Run: headless pygame with SDL's dummy video driver; simulated clock (each Clock.tick advances the game by its frame time, no real sleeping); random seed 0; keys injected as events and as key.get_pressed() state; no mouse input; restart key RETURN tapped at the start of phases 3 and 4.
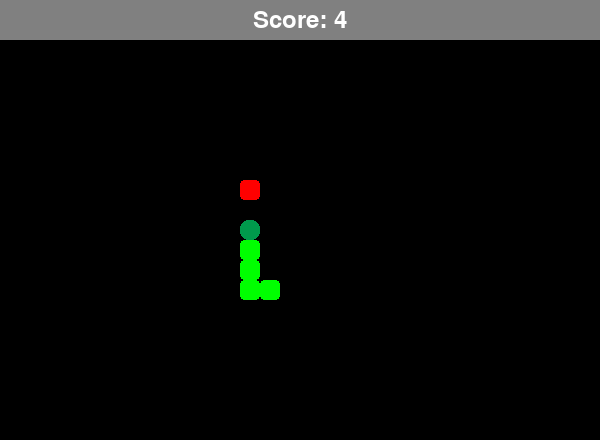
Frame 1 of 4 · flips 1–60 · no input
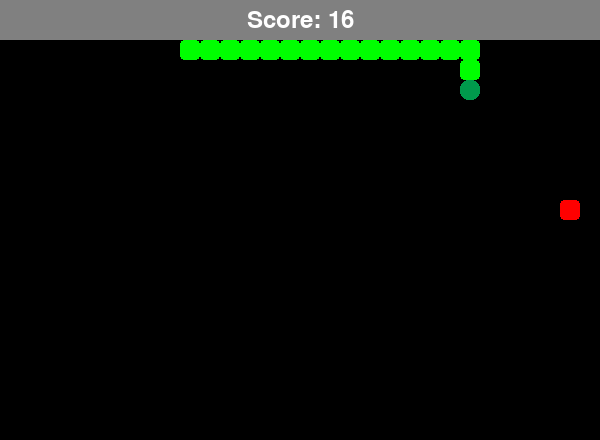
Frame 2 of 4 · flips 61–180 · tapped SPACE, RETURN · held RIGHT (→), D
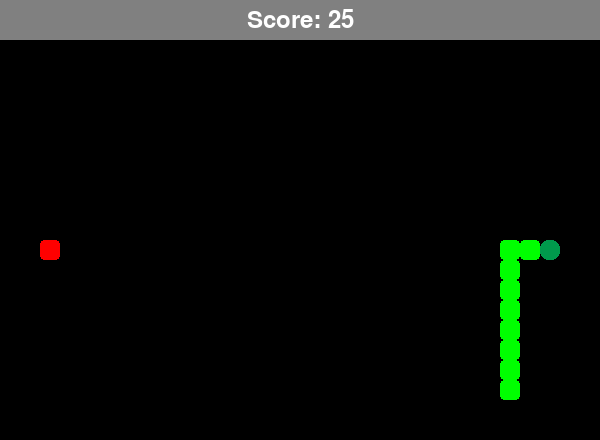
Frame 3 of 4 · flips 181–300 · tapped RETURN · held DOWN (↓), S
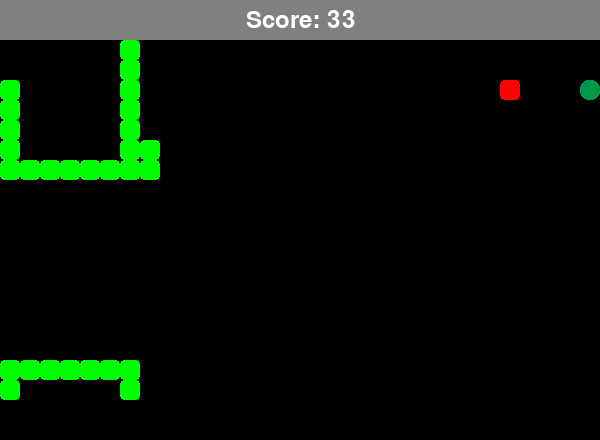
Frame 4 of 4 · flips 301–420 · tapped RETURN · held LEFT (←), A, UP (↑), W

The pygame program that drew these frames:

import pygame
import random
from heapq import heappush, heappop
from typing import List, Tuple

# Initialize Pygame
pygame.init()

# Game constants
WINDOW_WIDTH = 600
WINDOW_HEIGHT = 400
TASKBAR_HEIGHT = 40
BLOCK_SIZE = 20

# Colors
BLACK = (0, 0, 0)
WHITE = (255, 255, 255)
RED = (255, 0, 0)
GREEN = (0, 255, 0)
GRAY = (128, 128, 128)
SNAKE_HEAD_COLOR = (0, 153, 76)
HIGHLIGHT_COLOR = (0, 100, 255)
RANDOM_COLORS = [(255, 255, 0), (255, 165, 0), (0, 255, 255), (255, 20, 147), (0, 255, 0)]

# Initialize the window
window = pygame.display.set_mode((WINDOW_WIDTH, WINDOW_HEIGHT + TASKBAR_HEIGHT))
pygame.display.set_caption("AI Snake Game")

# Clock and fonts
clock = pygame.time.Clock()
font = pygame.font.SysFont(None, 35)
game_over_font = pygame.font.SysFont("arial", 50, bold=True)

# Game-over messages
GAME_OVER_MESSAGES = [
    "Oops! Game Over!",
    "Better luck next time!",
    "The snake's journey ends here!",
    "You've been bitten!",
    "Time to start anew!"
]

class SnakeGame:
    def __init__(self):
        self.width = WINDOW_WIDTH
        self.height = WINDOW_HEIGHT
        self.block_size = BLOCK_SIZE
        self.snake_speed = 10
        self.high_score = 0
        self.reset_game()

    def reset_game(self):
        self.snake = [[self.width // 2, self.height // 2]]
        self.direction = "RIGHT"
        self.score = 0
        self.generate_food()
        self.game_close = False

    def generate_food(self):
        while True:
            self.food = [
                random.randrange(0, self.width // self.block_size) * self.block_size,
                random.randrange(0, self.height // self.block_size) * self.block_size,
            ]
            if self.food not in self.snake:
                break

    def manhattan_distance(self, pos1: List[int], pos2: List[int]) -> int:
        x1, y1 = pos1
        x2, y2 = pos2
        
        dx1 = abs(x1 - x2)
        dx2 = self.width - dx1
        dx = min(dx1, dx2)
        
        dy1 = abs(y1 - y2)
        dy2 = self.height - dy1
        dy = min(dy1, dy2)
        
        return dx + dy

    def wrap_position(self, pos: List[int]) -> List[int]:
        x, y = pos
        x = (x + self.width) % self.width
        y = (y + self.height) % self.height
        x = (x // self.block_size) * self.block_size
        y = (y // self.block_size) * self.block_size
        return [x, y]

    def get_neighbors(self, pos: List[int]) -> List[List[int]]:
        neighbors = []
        moves = [(0, -self.block_size), (0, self.block_size), 
                (-self.block_size, 0), (self.block_size, 0)]
        
        for dx, dy in moves:
            new_x = pos[0] + dx
            new_y = pos[1] + dy
            new_pos = self.wrap_position([new_x, new_y])
            
            if new_pos not in self.snake[1:]:
                neighbors.append(new_pos)
        
        return neighbors

    def a_star_pathfinding(self) -> List[List[int]]:
        start = tuple(self.snake[0])
        goal = tuple(self.food)

        open_set = [(0, start)]
        came_from = {}
        g_score = {start: 0}
        f_score = {start: self.manhattan_distance(self.snake[0], self.food)}

        while open_set:
            current = heappop(open_set)[1]

            if current == goal:
                path = []
                while current in came_from:
                    path.append(list(current))
                    current = came_from[current]
                path.reverse()
                return path

            for neighbor in map(tuple, self.get_neighbors(list(current))):
                tentative_g_score = g_score[current] + self.block_size

                if neighbor not in g_score or tentative_g_score < g_score[neighbor]:
                    came_from[neighbor] = current
                    g_score[neighbor] = tentative_g_score
                    f_score[neighbor] = tentative_g_score + self.manhattan_distance(
                        list(neighbor), self.food
                    )
                    heappush(open_set, (f_score[neighbor], neighbor))

        return []

    def update_direction(self, next_pos: List[int]):
        head = self.snake[0]
        x1, y1 = head
        x2, y2 = next_pos
        
        dx1 = x2 - x1
        dx2 = x2 - x1 + self.width
        dx3 = x2 - x1 - self.width
        dx = min(dx1, dx2, dx3, key=abs)
        
        dy1 = y2 - y1
        dy2 = y2 - y1 + self.height
        dy3 = y2 - y1 - self.height
        dy = min(dy1, dy2, dy3, key=abs)
        
        if abs(dx) > abs(dy):
            self.direction = "LEFT" if dx < 0 else "RIGHT"
        else:
            self.direction = "UP" if dy < 0 else "DOWN"

    def move_snake(self):
        x, y = self.snake[0]
        prev_positions = self.snake.copy()
        
        if self.direction == "UP":
            y -= self.block_size
        elif self.direction == "DOWN":
            y += self.block_size
        elif self.direction == "LEFT":
            x -= self.block_size
        elif self.direction == "RIGHT":
            x += self.block_size
        
        new_head = self.wrap_position([x, y])
        
        if new_head == self.food:
            self.snake.insert(0, new_head)
            self.score += 1
            self.generate_food()
            if self.score % 5 == 0:
                self.snake_speed = min(30, self.snake_speed + 2)
        else:
            self.snake[0] = new_head
            for i in range(1, len(self.snake)):
                self.snake[i] = prev_positions[i-1]

    def check_collision(self) -> bool:
        head = self.snake[0]
        return head in self.snake[1:]

    def draw_snake(self):
        for idx, segment in enumerate(self.snake):
            if idx == 0:
                pygame.draw.rect(
                    window,
                    SNAKE_HEAD_COLOR,
                    [segment[0], segment[1], self.block_size, self.block_size],
                    border_radius=8,
                )
            else:
                pygame.draw.rect(
                    window,
                    GREEN,
                    [segment[0], segment[1], self.block_size, self.block_size],
                    border_radius=4,
                )

    def display_game_over(self):
        window.fill(BLACK)
        random_message = random.choice(GAME_OVER_MESSAGES)
        random_color = random.choice(RANDOM_COLORS)

        game_over_text = game_over_font.render(random_message, True, random_color)
        game_over_rect = game_over_text.get_rect(center=(self.width // 2, self.height // 2 - 50))
        window.blit(game_over_text, game_over_rect)

        score_text = font.render(f"Your Score: {self.score}", True, WHITE)
        score_rect = score_text.get_rect(center=(self.width // 2, self.height // 2 + 20))
        window.blit(score_text, score_rect)

        high_score_text = font.render(f"High Score: {self.high_score}", True, WHITE)
        high_score_rect = high_score_text.get_rect(center=(self.width // 2, self.height // 2 + 60))
        window.blit(high_score_text, high_score_rect)

        play_again_text = font.render("Play Again", True, WHITE)
        quit_text = font.render("Quit", True, WHITE)
        play_again_rect = play_again_text.get_rect(center=(self.width // 2, self.height // 2 + 120))
        quit_rect = quit_text.get_rect(center=(self.width // 2, self.height // 2 + 160))

        selected = 0

        while True:
            for event in pygame.event.get():
                if event.type == pygame.QUIT:
                    return False
                if event.type == pygame.KEYDOWN:
                    if event.key == pygame.K_DOWN:
                        selected = (selected + 1) % 2
                    elif event.key == pygame.K_UP:
                        selected = (selected - 1) % 2
                    elif event.key == pygame.K_RETURN:
                        return selected == 0

            play_again_color = HIGHLIGHT_COLOR if selected == 0 else WHITE
            quit_color = HIGHLIGHT_COLOR if selected == 1 else WHITE

            play_again_text = font.render("Play Again", True, play_again_color)
            quit_text = font.render("Quit", True, quit_color)

            window.fill(BLACK)
            window.blit(game_over_text, game_over_rect)
            window.blit(score_text, score_rect)
            window.blit(high_score_text, high_score_rect)
            window.blit(play_again_text, play_again_rect)
            window.blit(quit_text, quit_rect)

            pygame.display.update()
            clock.tick(15)

    def game_loop(self):
        path = []
        while True:
            while self.game_close:
                if self.display_game_over():
                    self.reset_game()
                else:
                    pygame.quit()
                    quit()

            for event in pygame.event.get():
                if event.type == pygame.QUIT:
                    pygame.quit()
                    quit()

            if not path:
                path = self.a_star_pathfinding()

            if path:
                next_step = path.pop(0)
                self.update_direction(next_step)

            self.move_snake()

            if self.check_collision():
                self.high_score = max(self.high_score, self.score)
                self.game_close = True

            window.fill(BLACK)
            pygame.draw.rect(
                window,
                RED,
                [self.food[0], self.food[1], self.block_size, self.block_size],
                border_radius=4,
            )
            self.draw_snake()

            pygame.draw.rect(window, GRAY, [0, 0, self.width, TASKBAR_HEIGHT])
            score_text = font.render(f"Score: {self.score}", True, WHITE)
            window.blit(score_text, [self.width // 2 - score_text.get_width() // 2, 
                                   TASKBAR_HEIGHT // 2 - score_text.get_height() // 2])

            pygame.display.update()
            clock.tick(self.snake_speed)

if __name__ == "__main__":
    game = SnakeGame()
    game.game_loop()
